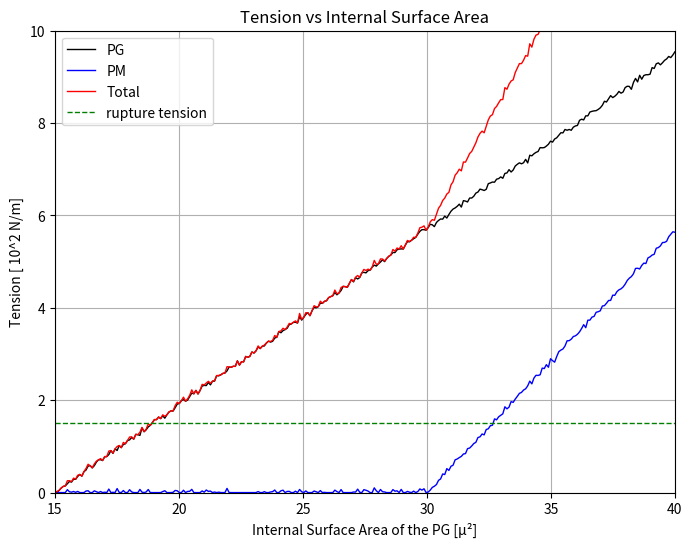

Generate this figure with matplotlib:
import os
# Disable modules that may be causing compatibility issues (without terminal commands)
os.environ["NUMEXPR_DISABLE"] = "1"
os.environ["PANDAS_IGNORE_BOTTLENECK"] = "1"

import numpy as np
import matplotlib.pyplot as plt
import math
import pandas as pd

# User variables:
pm_angle_deg = 80  # PM curve's takeoff angle in degrees
noise_amplitude = 0.036  # Adjust this value for more or less "wobble"
scale_factor = 10  # Scaling factor for PM curve

# Compute effective slope for PM (after x = 20 micron²)
pm_slope = math.tan(math.radians(pm_angle_deg)) / scale_factor

# Define the x-axis range (15 to 40 micron²)
x_min = 15
x_max = 40
x_values = np.linspace(x_min, x_max, 300)

# -------------------------
# PM Curve Definition:
# -------------------------
# For x < x_takeoff, PM = 0.
# For x >= x_takeoff, PM = pm_slope*(x - x_takeoff)
x_takeoff = 30
pm_y_values = np.where(x_values < x_takeoff, 0, pm_slope * (x_values - x_takeoff))
pm_y_noisy = pm_y_values + np.random.normal(0, noise_amplitude, pm_y_values.shape)
pm_y_noisy = np.clip(pm_y_noisy, 0, None)  # Remove negative values

# -------------------------
# PG Curve Definition:
# -------------------------
# PG is defined as a linear function from (15,0) to (40,pg_end)
pg_start = 0
pg_end = 9.5
pg_slope = (pg_end - pg_start) / (x_max - x_min)
pg_y_values = pg_start + pg_slope * (x_values - x_min)
pg_y_noisy = pg_y_values + np.random.normal(0, noise_amplitude, pg_y_values.shape)
pg_y_noisy = np.clip(pg_y_noisy, 0, None)  # Remove negative values

# -------------------------
# Total Curve Definition:
# -------------------------
# Total is the sum of the noisy PG and PM curves at each x
total_y_noisy = pg_y_noisy + pm_y_noisy
total_y_noisy = np.clip(total_y_noisy, 0, None)  # Remove negative values

# -------------------------
# Plotting:
# -------------------------
plt.figure(figsize=(8,6))
plt.plot(x_values, pg_y_noisy, label="PG", color="black", linewidth=1)
plt.plot(x_values, pm_y_noisy, label="PM", color="blue", linewidth=1)
plt.plot(x_values, total_y_noisy, label="Total", color="red", linewidth=1)
plt.axhline(y=1.5, color="green", linestyle="--", linewidth=1, label="rupture tension")
plt.xlabel("Internal Surface Area of the PG [µ²]")
plt.ylabel("Tension [ 10^2 N/m]")
plt.title("Tension vs Internal Surface Area")
plt.xlim(x_min, x_max)
plt.ylim(0, 10)
plt.legend()
plt.grid(True)
plt.show()

# -------------------------
# Saving data to CSV:
# -------------------------
data = pd.DataFrame({
    "Internal Surface Area [µ²]": x_values,
    "PG Tension [10^2 N/m]": pg_y_noisy,
    "PM Tension [10^2 N/m]": pm_y_noisy,
    "Total Tension [10^2 N/m]": total_y_noisy
})
csv_filename = "plot_data_second_1.csv"
data.to_csv(csv_filename, index=False)

# -------------------------
# Print the first 10 values:
# -------------------------
print("First 10 rows of", csv_filename)
print(data.head(10))
